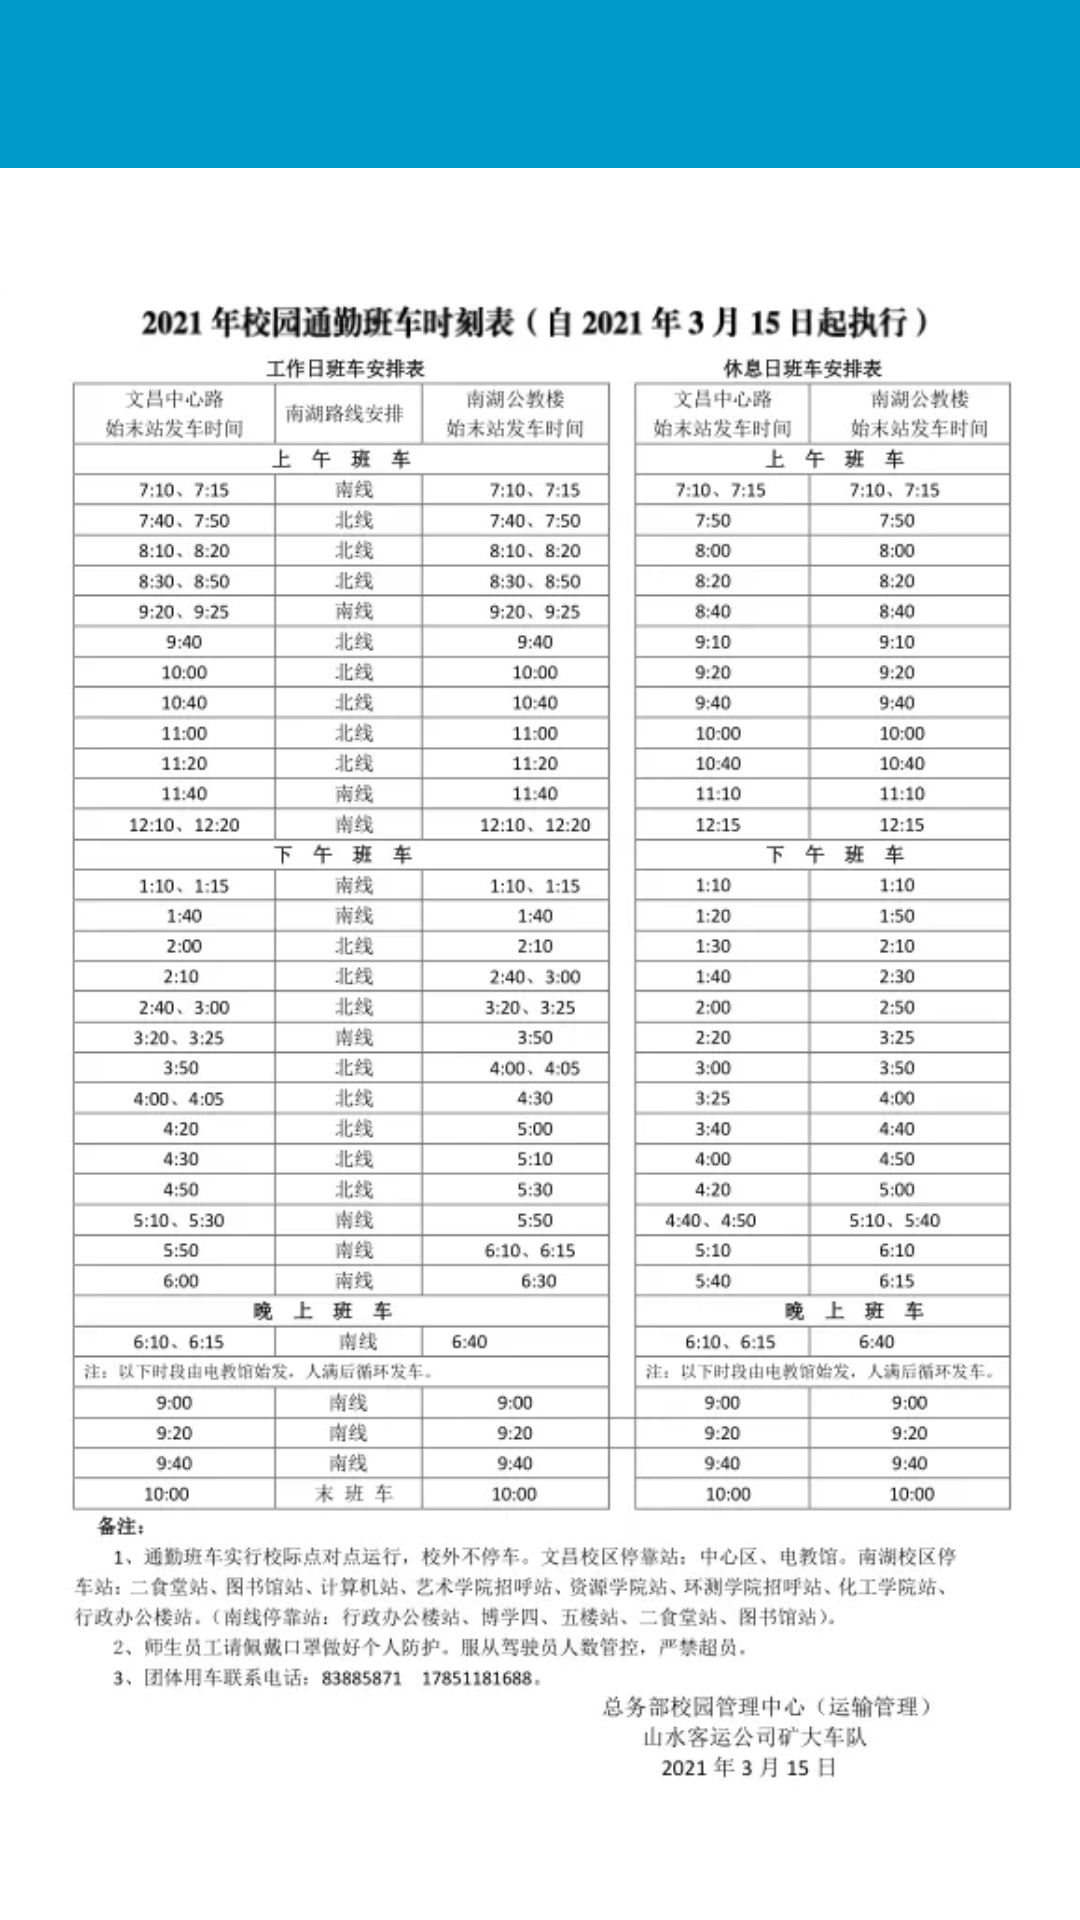

Reconstruct the res/layout file that produces this screen, plus the resources it refers to.
<!-- AndroidManifest.xml: application theme Theme.SmartSchool -->
<!-- res/layout/activity_img.xml -->
<?xml version="1.0" encoding="utf-8"?>
<RelativeLayout xmlns:android="http://schemas.android.com/apk/res/android"
    xmlns:app="http://schemas.android.com/apk/res-auto"
    xmlns:tools="http://schemas.android.com/tools"
    android:layout_width="match_parent"
    android:layout_height="match_parent"
    tools:context=".ui.dashboard.ImgActivity">
    <include layout="@layout/toolbar_layout"
        android:id="@+id/tb"/>
    <ImageView
        android:layout_below="@id/tb"
        android:id="@+id/img_iv"
        android:src="@mipmap/bus"
        android:layout_centerInParent="true"
        android:layout_width="match_parent"
        android:layout_height="match_parent"
        android:scaleType="fitCenter"/>
</RelativeLayout>
<!-- res/layout/toolbar_layout.xml (included above) -->
<?xml version="1.0" encoding="utf-8"?>
<LinearLayout xmlns:android="http://schemas.android.com/apk/res/android"
    android:layout_width="match_parent"
    android:layout_height="wrap_content">
    <androidx.appcompat.widget.Toolbar
        android:id="@+id/toolbar"
        android:layout_width="match_parent"
        android:layout_height="wrap_content"
        android:minHeight="?attr/actionBarSize"
        android:background="@android:color/holo_blue_dark"
        android:fitsSystemWindows="true">
    </androidx.appcompat.widget.Toolbar>
</LinearLayout>
<!-- resources referenced by this layout -->
<resources>
  <!-- mipmap bus: png bitmap (mipmap-anydpi-v26, 228447 bytes) -->
  <style name="Theme.SmartSchool" parent="Theme.MaterialComponents.DayNight.NoActionBar">
          
          <item name="colorPrimary">@color/purple_500</item>
          <item name="colorPrimaryVariant">@color/purple_700</item>
          <item name="colorOnPrimary">@color/white</item>
          
          <item name="colorSecondary">@color/teal_200</item>
          <item name="colorSecondaryVariant">@color/teal_700</item>
          <item name="colorOnSecondary">@color/black</item>
          
          <item name="android:statusBarColor" tools:targetApi="l">?attr/colorPrimaryVariant</item>
          
          <item name="android:windowTranslucentStatus">true</item>
      </style>
  <!-- not gathered from this repository: default colours our renderer supplied (Android Studio template values) -->
  <color name="purple_500">#FF6200EE</color>
  <color name="purple_700">#FF3700B3</color>
  <color name="teal_200">#FF03DAC5</color>
  <color name="teal_700">#FF018786</color>
  <color name="black">#FF000000</color>
  <color name="white">#FFFFFFFF</color>
</resources>
